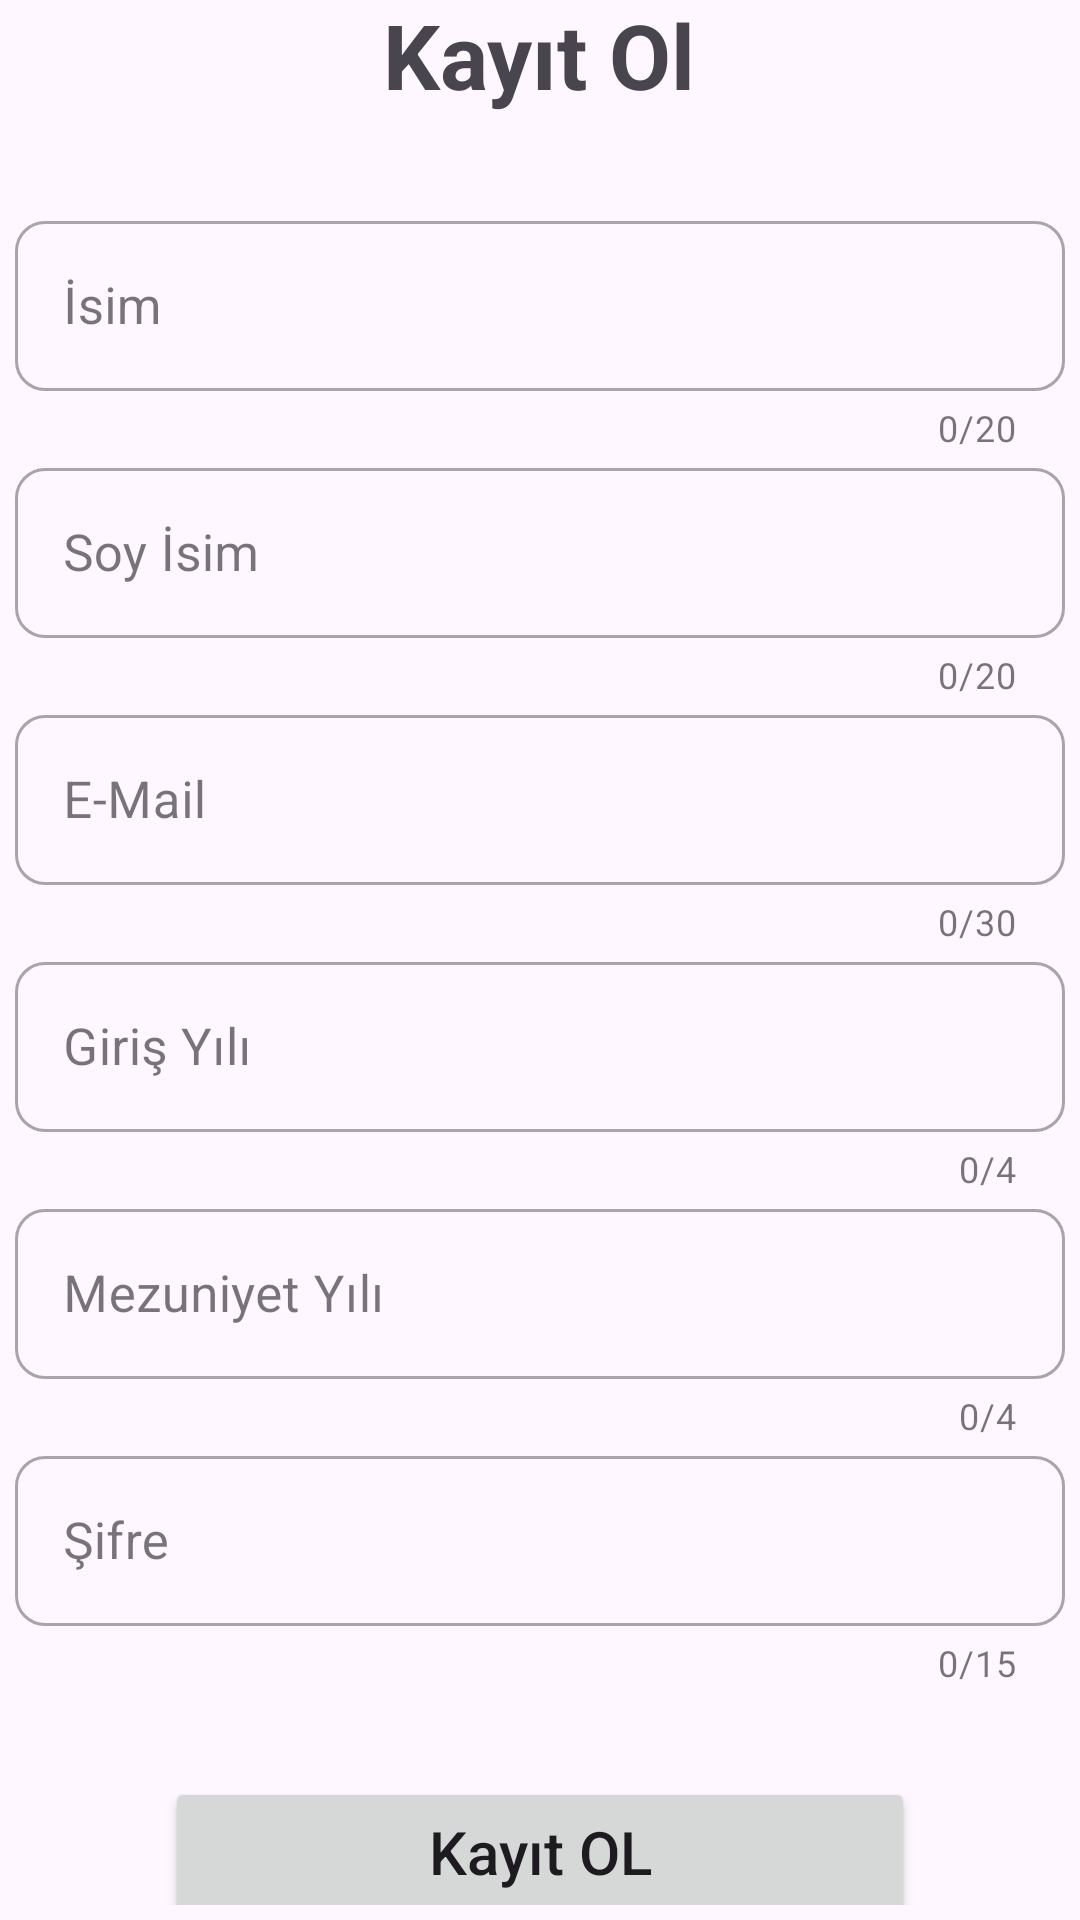

This screen was rendered from an Android layout file. Write that file and the resources it references.
<!-- AndroidManifest.xml: application theme Theme.MiniMezunUygulamasi -->
<!-- res/layout/activity_kayit_ol.xml -->
<?xml version="1.0" encoding="utf-8"?>
<LinearLayout xmlns:android="http://schemas.android.com/apk/res/android"
    xmlns:app="http://schemas.android.com/apk/res-auto"
    xmlns:tools="http://schemas.android.com/tools"
    android:layout_width="match_parent"
    android:layout_height="match_parent"
    android:orientation="vertical"
    android:padding="5dp"
    android:id="@+id/kayit_ol_linear"
    android:gravity="center"
    tools:context=".KayitOlActivity">

    <TextView
        android:layout_width="wrap_content"
        android:text="Kayıt Ol"
        android:textSize="30sp"
        android:textStyle="bold"
        android:layout_height="wrap_content"/>


    <com.google.android.material.textfield.TextInputLayout
        android:layout_width="match_parent"
        app:counterEnabled="true"
        app:counterMaxLength="20"
        android:layout_marginTop="30dp"
        android:id="@+id/kayit_ol_input_isim"
        app:boxCornerRadiusBottomEnd="10dp"
        app:boxCornerRadiusTopStart="10dp"
        app:boxCornerRadiusBottomStart="10dp"
        app:boxCornerRadiusTopEnd="10dp"
        style="@style/Widget.MaterialComponents.TextInputLayout.OutlinedBox"
        android:layout_height="wrap_content">


        <EditText
            android:id="@+id/kayit_ol_editIsim"
            android:layout_width="match_parent"
            android:layout_height="wrap_content"
            android:hint="@string/isim"
            android:inputType="textPersonName"
            android:maxLength="20"
            android:textColor="@color/KayitOlTextColor"
            android:textSize="17sp" />
    </com.google.android.material.textfield.TextInputLayout>

    <com.google.android.material.textfield.TextInputLayout
        android:layout_width="match_parent"
        app:counterEnabled="true"
        app:counterMaxLength="20"
        app:boxCornerRadiusBottomEnd="10dp"
        android:id="@+id/kayit_ol_input_soy_isim"
        app:boxCornerRadiusTopStart="10dp"
        app:boxCornerRadiusBottomStart="10dp"
        app:boxCornerRadiusTopEnd="10dp"
        style="@style/Widget.MaterialComponents.TextInputLayout.OutlinedBox"
        android:layout_height="wrap_content">


        <EditText
            android:id="@+id/kayit_ol_editSoyIsim"
            android:layout_width="match_parent"
            android:layout_height="wrap_content"
            android:hint="@string/soy_isim"
            android:inputType="textPersonName"
            android:maxLength="20"
            android:textColor="@color/KayitOlTextColor"
            android:textSize="17sp"/>
    </com.google.android.material.textfield.TextInputLayout>

    <com.google.android.material.textfield.TextInputLayout
        android:layout_width="match_parent"
        app:counterEnabled="true"
        app:counterMaxLength="30"
        android:id="@+id/kayit_ol_input_email"
        app:boxCornerRadiusBottomEnd="10dp"
        app:boxCornerRadiusTopStart="10dp"
        app:boxCornerRadiusBottomStart="10dp"
        app:boxCornerRadiusTopEnd="10dp"
        style="@style/Widget.MaterialComponents.TextInputLayout.OutlinedBox"
        android:layout_height="wrap_content">


        <EditText
            android:id="@+id/kayit_ol_editEMail"
            android:layout_width="match_parent"
            android:layout_height="wrap_content"
            android:hint="@string/e_mail"
            android:inputType="textEmailAddress"
            android:maxLength="30"
            android:textColor="@color/KayitOlTextColor"
            android:textSize="17sp" />
    </com.google.android.material.textfield.TextInputLayout>

    <com.google.android.material.textfield.TextInputLayout
        android:layout_width="match_parent"
        app:counterEnabled="true"
        app:counterMaxLength="4"
        app:boxCornerRadiusBottomEnd="10dp"
        android:id="@+id/kayit_ol_input_giris_yili"
        app:boxCornerRadiusTopStart="10dp"
        app:boxCornerRadiusBottomStart="10dp"
        app:boxCornerRadiusTopEnd="10dp"
        style="@style/Widget.MaterialComponents.TextInputLayout.OutlinedBox"
        android:layout_height="wrap_content">


        <EditText
            android:id="@+id/kayit_ol_editGirisYili"
            android:layout_width="match_parent"
            android:layout_height="wrap_content"
            android:hint="@string/giris_yili"
            android:inputType="date"
            android:maxLength="4"
            android:textColor="@color/KayitOlTextColor"
            android:textSize="17sp" />
    </com.google.android.material.textfield.TextInputLayout>

    <com.google.android.material.textfield.TextInputLayout
        android:layout_width="match_parent"
        app:counterEnabled="true"
        app:counterMaxLength="4"
        app:boxCornerRadiusBottomEnd="10dp"
        app:boxCornerRadiusTopStart="10dp"
        android:id="@+id/kayit_ol_input_mezuniyet_yili"
        app:boxCornerRadiusBottomStart="10dp"
        app:boxCornerRadiusTopEnd="10dp"
        style="@style/Widget.MaterialComponents.TextInputLayout.OutlinedBox"
        android:layout_height="wrap_content">


        <EditText
            android:id="@+id/kayit_ol_editMezuniyetYili"
            android:layout_width="match_parent"
            android:layout_height="wrap_content"
            android:hint="@string/mezuniyet_yili"
            android:inputType="date"
            android:maxLength="4"
            android:textColor="@color/KayitOlTextColor"
            android:textSize="17sp"/>
    </com.google.android.material.textfield.TextInputLayout>

    <com.google.android.material.textfield.TextInputLayout
        android:layout_width="match_parent"
        app:counterEnabled="true"
        app:counterMaxLength="15"
        app:boxCornerRadiusBottomEnd="10dp"
        app:boxCornerRadiusTopStart="10dp"
        android:id="@+id/kayit_ol_input_sifre"
        app:boxCornerRadiusBottomStart="10dp"
        app:boxCornerRadiusTopEnd="10dp"
        style="@style/Widget.MaterialComponents.TextInputLayout.OutlinedBox"
        android:layout_height="wrap_content">


        <EditText
            android:id="@+id/kayit_ol_editSifre"
            android:layout_width="match_parent"
            android:layout_height="wrap_content"
            android:hint="@string/sifre"
            android:inputType="textPassword"
            android:maxLength="15"
            android:textColor="@color/KayitOlTextColor"
            android:textSize="17sp" />
    </com.google.android.material.textfield.TextInputLayout>

    <Button
        android:layout_width="250dp"
        android:layout_height="50dp"
        android:layout_gravity="center"
        android:layout_marginTop="30dp"
        android:onClick="btnKayitOl"
        android:text="@string/kayit_ol"
        android:textAllCaps="false"
        android:textSize="20sp" />


</LinearLayout>
<!-- resources referenced by this layout -->
<resources>
  <color name="KayitOlTextColor">@color/black</color>
  <string name="e_mail">E-Mail</string>
  <string name="giris_yili">Giriş Yılı</string>
  <string name="isim">İsim</string>
  <string name="kayit_ol">Kayıt OL</string>
  <string name="mezuniyet_yili">Mezuniyet Yılı</string>
  <string name="sifre">Şifre</string>
  <string name="soy_isim">Soy İsim</string>
  <style name="Theme.MiniMezunUygulamasi" parent="Base.Theme.MiniMezunUygulamasi" />
  <color name="black">#FF000000</color>
  <style name="Base.Theme.MiniMezunUygulamasi" parent="Theme.Material3.DayNight.NoActionBar">
          
          
      </style>
</resources>
